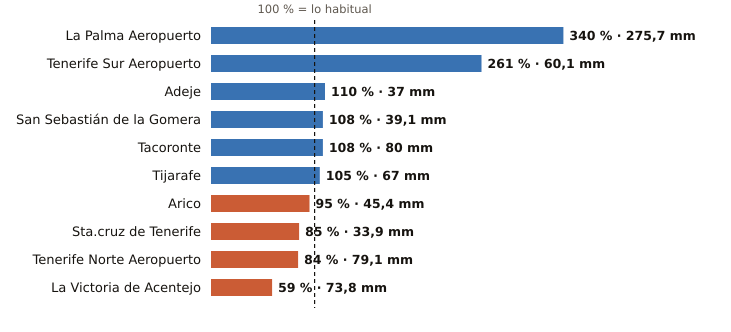

The file beside this chart, header and first rows:
estacion, provincia, indicativo, mm_otono, referencia_mm, pct, periodo_referencia, hasta, hora
La Palma Aeropuerto, Santa Cruz de Tenerife, C139E, 275.7, 81.0, 340, 1991-2020, 2026-11-12, 5
Tenerife Sur Aeropuerto, Santa Cruz de Tenerife, C429I, 60.1, 23.0, 261, 1991-2020, 2026-11-12, 5
Adeje, Santa Cruz de Tenerife, C419X, 37.0, 33.5, 110, 1991-2020, 2026-11-12, 1
San Sebastián de la Gomera, Santa Cruz de Tenerife, C329Z, 39.1, 36.2, 108, 1991-2020, 2026-11-12, 5
Tacoronte, Santa Cruz de Tenerife, C458A, 80.0, 74.3, 108, 1991-2025, 2026-11-12, 4
Tijarafe, Santa Cruz de Tenerife, C117Z, 67.0, 64.0, 105, 2009-2025, 2026-11-12, 5
Arico, Santa Cruz de Tenerife, C428T, 45.4, 47.9, 95, 2009-2025, 2026-11-12, 4
Sta.cruz de Tenerife, Santa Cruz de Tenerife, C449C, 33.9, 40.0, 85, 1991-2020, 2026-11-12, 5
Tenerife Norte Aeropuerto, Santa Cruz de Tenerife, C447A, 79.1, 93.7, 84, 1991-2020, 2026-11-12, 5
La Victoria de Acentejo, Santa Cruz de Tenerife, C457I, 73.8, 125.1, 59, 2009-2025, 2026-11-12, 5
